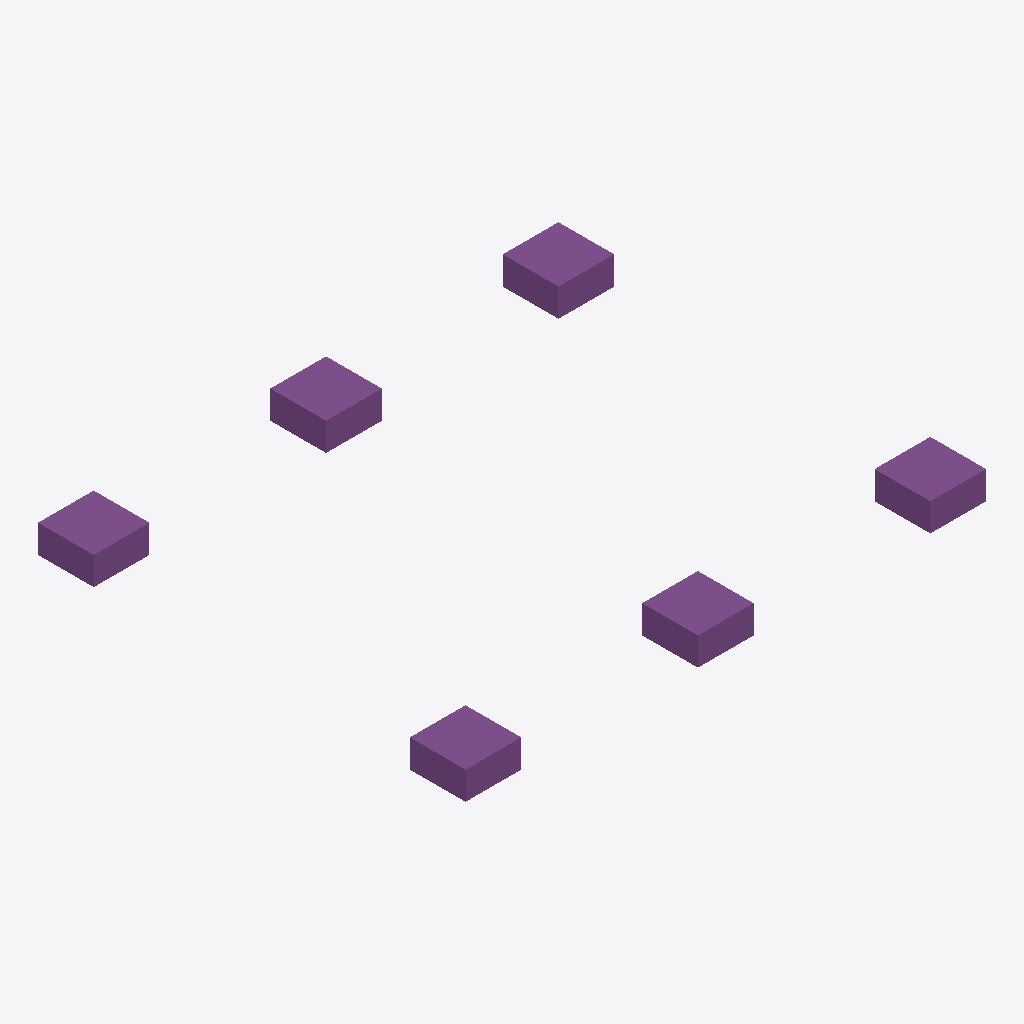
Isometric view of an IFC building model (IFC-SPF (STEP), schema IFC4, length unit metre), seen from the south-west, elements coloured by IFC class: 6 footings (purple).
Extent 11.2 m × 9.2 m × 0.6 m (x, y, z). Storeys (4): Foundation Level (EL -2.100) at -2.10 m; Ground Floor    (EL ±0.000) at 0.00 m; First Floor     (EL +3.000) at 3.00 m; Second Floor    (EL +6.000) at 6.00 m. Elements (6): 6 IfcFooting.

HEADER;
FILE_DESCRIPTION(('ViewDefinition [CoordinationView]'),'2;1');
FILE_NAME('','2026-06-13T01:22:45',(''),(''),'IfcOpenShell 0.8.5-1c5b825','IfcOpenShell 0.8.5-1c5b825','');
FILE_SCHEMA(('IFC4'));
ENDSEC;
DATA;
#1=IFCPROJECT('2V6n5m9FjFtuM7xtJz3M07',$,'3-Floor Sample Building',$,$,$,$,(#12),#7);
#14=IFCSITE('3IFv$jhkz01gFWV4nIkTI3',$,'Project Site',$,$,$,$,$,$,$,$,$,$,$);
#15=IFCBUILDING('0SdlwMsGn6lwDNal6Ee6HT',$,'3-Floor Residential/Commercial Block',$,$,$,$,$,$,$,$,$);
#18=IFCBUILDINGSTOREY('0QGbpCPojFGhUD$GeHtMR0',$,'Foundation Level (EL -2.100)',$,$,$,$,$,$,-2.1);
#20=IFCBUILDINGSTOREY('0yAsAjkwr7rfp69eC3cnOP',$,'Ground Floor    (EL ±0.000)',$,$,$,$,$,$,0.0);
#21=IFCBUILDINGSTOREY('324xgFskn5ofAepDZ_sS6g',$,'First Floor     (EL +3.000)',$,$,$,$,$,$,3.0);
#22=IFCBUILDINGSTOREY('117ABLIev2OgDRfWtMmGlM',$,'Second Floor    (EL +6.000)',$,$,$,$,$,$,6.0);
#71=IFCFOOTING('3lz4X6kvj6ye9$8MEFD9zB',$,'FTG-C22',$,$,#86,#81,$,.PAD_FOOTING.);
#55=IFCFOOTING('1_p1uUwoL85QeKULm_Iqko',$,'FTG-C21',$,$,#70,#65,$,.PAD_FOOTING.);
#23=IFCFOOTING('3jT_23HUHEBuNRJmk6nsIo',$,'FTG-C11',$,$,#38,#33,$,.PAD_FOOTING.);
#103=IFCFOOTING('0TULLa06L818ZeYH2hmphz',$,'FTG-C32',$,$,#118,#113,$,.PAD_FOOTING.);
#39=IFCFOOTING('1FxAqEKub3Tvm8XCNGo61z',$,'FTG-C12',$,$,#54,#49,$,.PAD_FOOTING.);
#87=IFCFOOTING('1S1Cy1CbfFY9W_6P759nl0',$,'FTG-C31',$,$,#102,#97,$,.PAD_FOOTING.);
ENDSEC;
